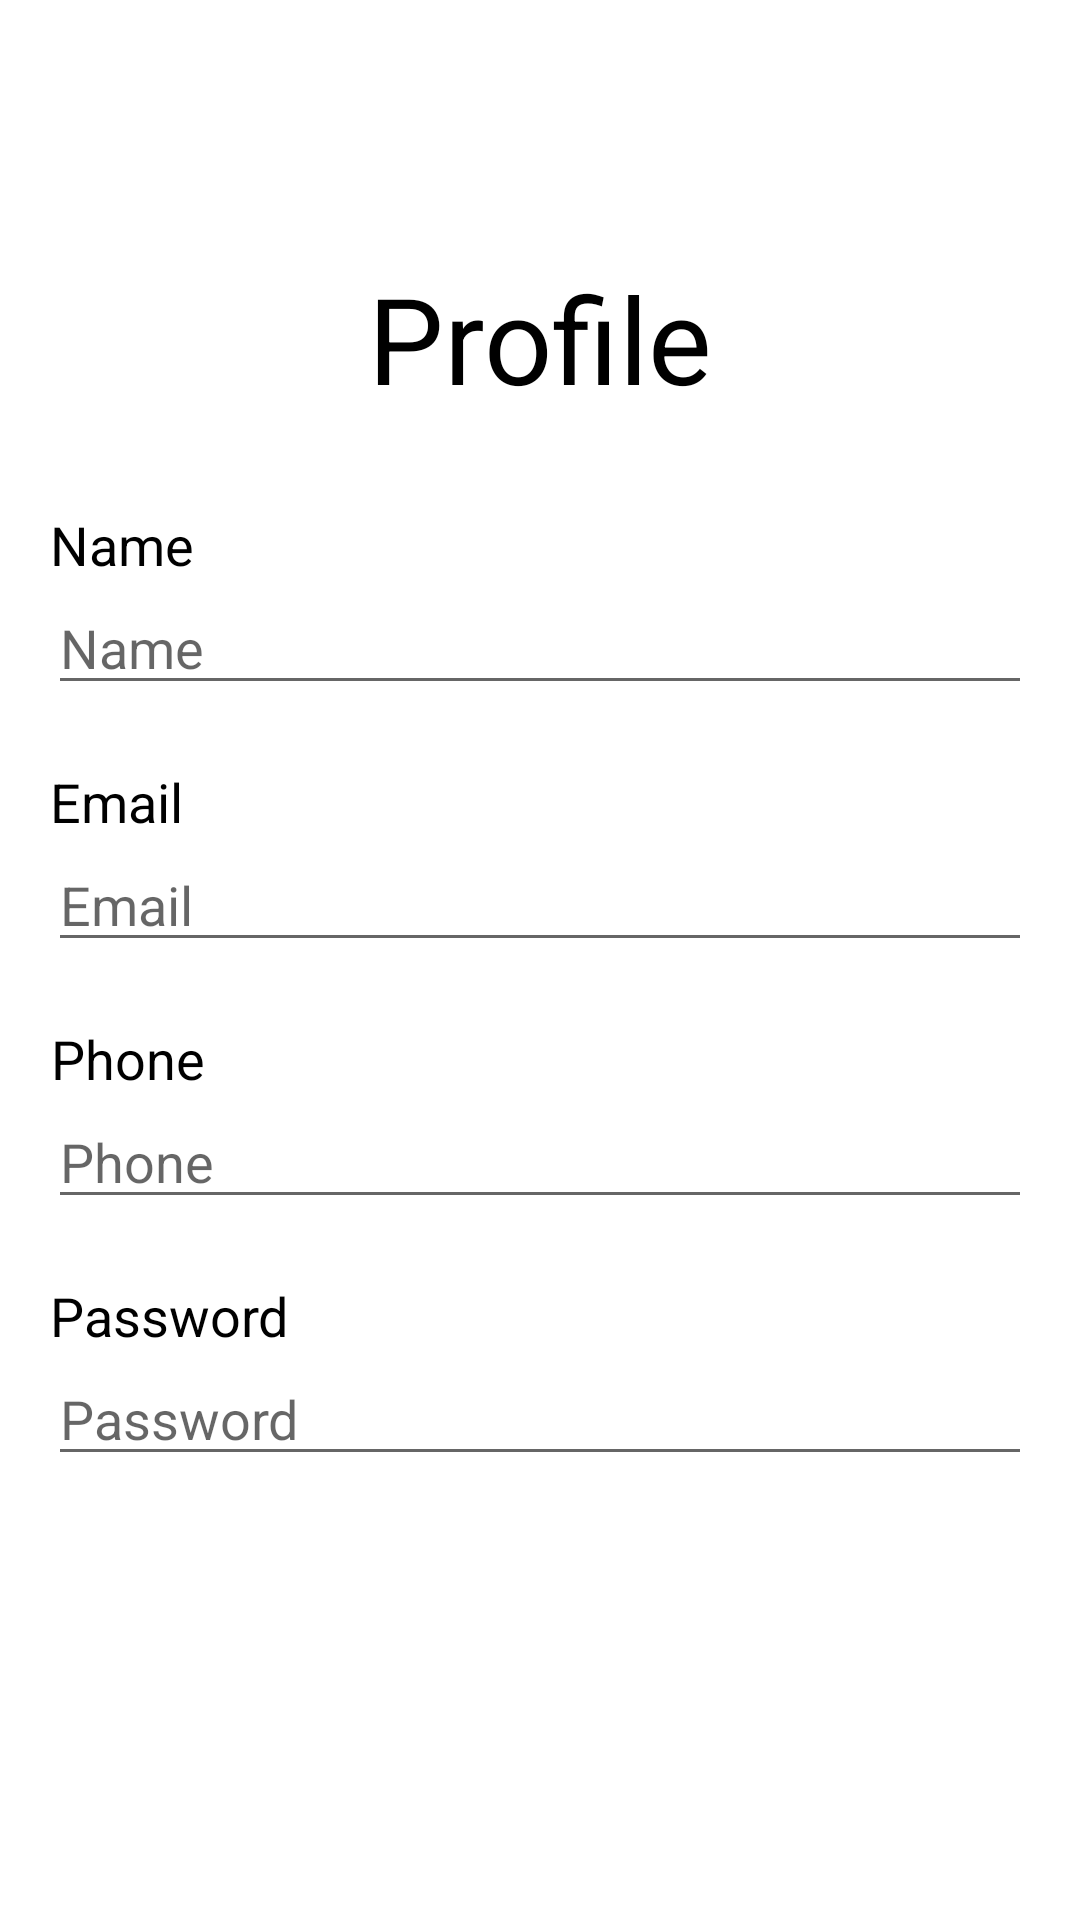

The Android layout XML behind this screen, and the referenced resources:
<!-- AndroidManifest.xml: application theme Theme.Comps413f_project -->
<!-- res/layout/activity_user_info.xml -->
<?xml version="1.0" encoding="utf-8"?>
<LinearLayout xmlns:android="http://schemas.android.com/apk/res/android"
    android:layout_width="match_parent"
    android:layout_height="match_parent"
    android:orientation="vertical"
    android:background="@drawable/background"
    android:padding="16dp">

    <androidx.appcompat.widget.Toolbar
        android:id="@+id/toolbar"
        android:layout_width="42dp"
        android:layout_height="55dp"
        android:minHeight="?attr/actionBarSize"
        android:theme="?attr/actionBarTheme" />

    <TextView
        android:id="@+id/uProfile"
        android:layout_width="wrap_content"
        android:layout_height="wrap_content"
        android:layout_gravity="center_horizontal"
        android:layout_marginTop="15dp"
        android:layout_marginBottom="10dp"
        android:text="Profile"
        android:textColor="#000"
        android:textSize="40sp"
        />

    <TextView
        android:id="@+id/tName"
        android:layout_width="match_parent"
        android:layout_height="wrap_content"
        android:text="Name"
        android:layout_marginLeft="0.8dp"
        android:textColor="#000"
        android:textSize="18sp"
        android:layout_marginTop="20dp"/>

    <EditText
        android:id="@+id/uName"
        android:layout_width="fill_parent"
        android:layout_height="wrap_content"
        android:hint="Name"
        android:inputType="text" />

    <TextView
        android:id="@+id/tEmail"
        android:layout_width="match_parent"
        android:layout_height="wrap_content"
        android:text="Email"
        android:textColor="#000"
        android:layout_marginLeft="0.8dp"
        android:textSize="18sp"
        android:layout_marginTop="20dp"/>

    <EditText
        android:id="@+id/uEmail"
        android:layout_width="fill_parent"
        android:layout_height="wrap_content"
        android:hint="Email"
        android:inputType="textEmailAddress" />

    <TextView
        android:id="@+id/tPhone"
        android:layout_width="match_parent"
        android:layout_height="wrap_content"
        android:text="Phone"
        android:textColor="#000"
        android:textSize="18sp"
        android:layout_marginLeft="1dp"
        android:layout_marginTop="20dp"/>

    <EditText
        android:id="@+id/uPhone"
        android:layout_width="fill_parent"
        android:layout_height="wrap_content"
        android:hint="Phone"
        android:inputType="phone" />

    <TextView
        android:id="@+id/tPw"
        android:layout_width="match_parent"
        android:layout_height="wrap_content"
        android:text="Password"
        android:textColor="#000"
        android:layout_marginLeft="0.8dp"
        android:textSize="18sp"
        android:layout_marginTop="20dp"/>

    <EditText
        android:id="@+id/uPw"
        android:layout_width="fill_parent"
        android:layout_height="wrap_content"
        android:hint="Password"
        android:inputType="textPassword" />



</LinearLayout>
<!-- resources referenced by this layout -->
<resources>
  <style name="Theme.Comps413f_project" parent="Theme.MaterialComponents.DayNight.DarkActionBar">
          
          <item name="colorPrimary">@color/purple_500</item>
          <item name="colorPrimaryVariant">@color/purple_700</item>
          <item name="colorOnPrimary">@color/white</item>
          
          <item name="colorSecondary">@color/teal_200</item>
          <item name="colorSecondaryVariant">@color/teal_700</item>
          <item name="colorOnSecondary">@color/black</item>
          
          <item name="android:statusBarColor" tools:targetApi="l">?attr/colorPrimaryVariant</item>
          
      </style>
  <color name="purple_500">#FF6200EE</color>
  <color name="purple_700">#FF3700B3</color>
  <color name="white">#FFFFFFFF</color>
  <color name="teal_200">#FF03DAC5</color>
  <color name="teal_700">#FF018786</color>
  <color name="black">#FF000000</color>
</resources>
